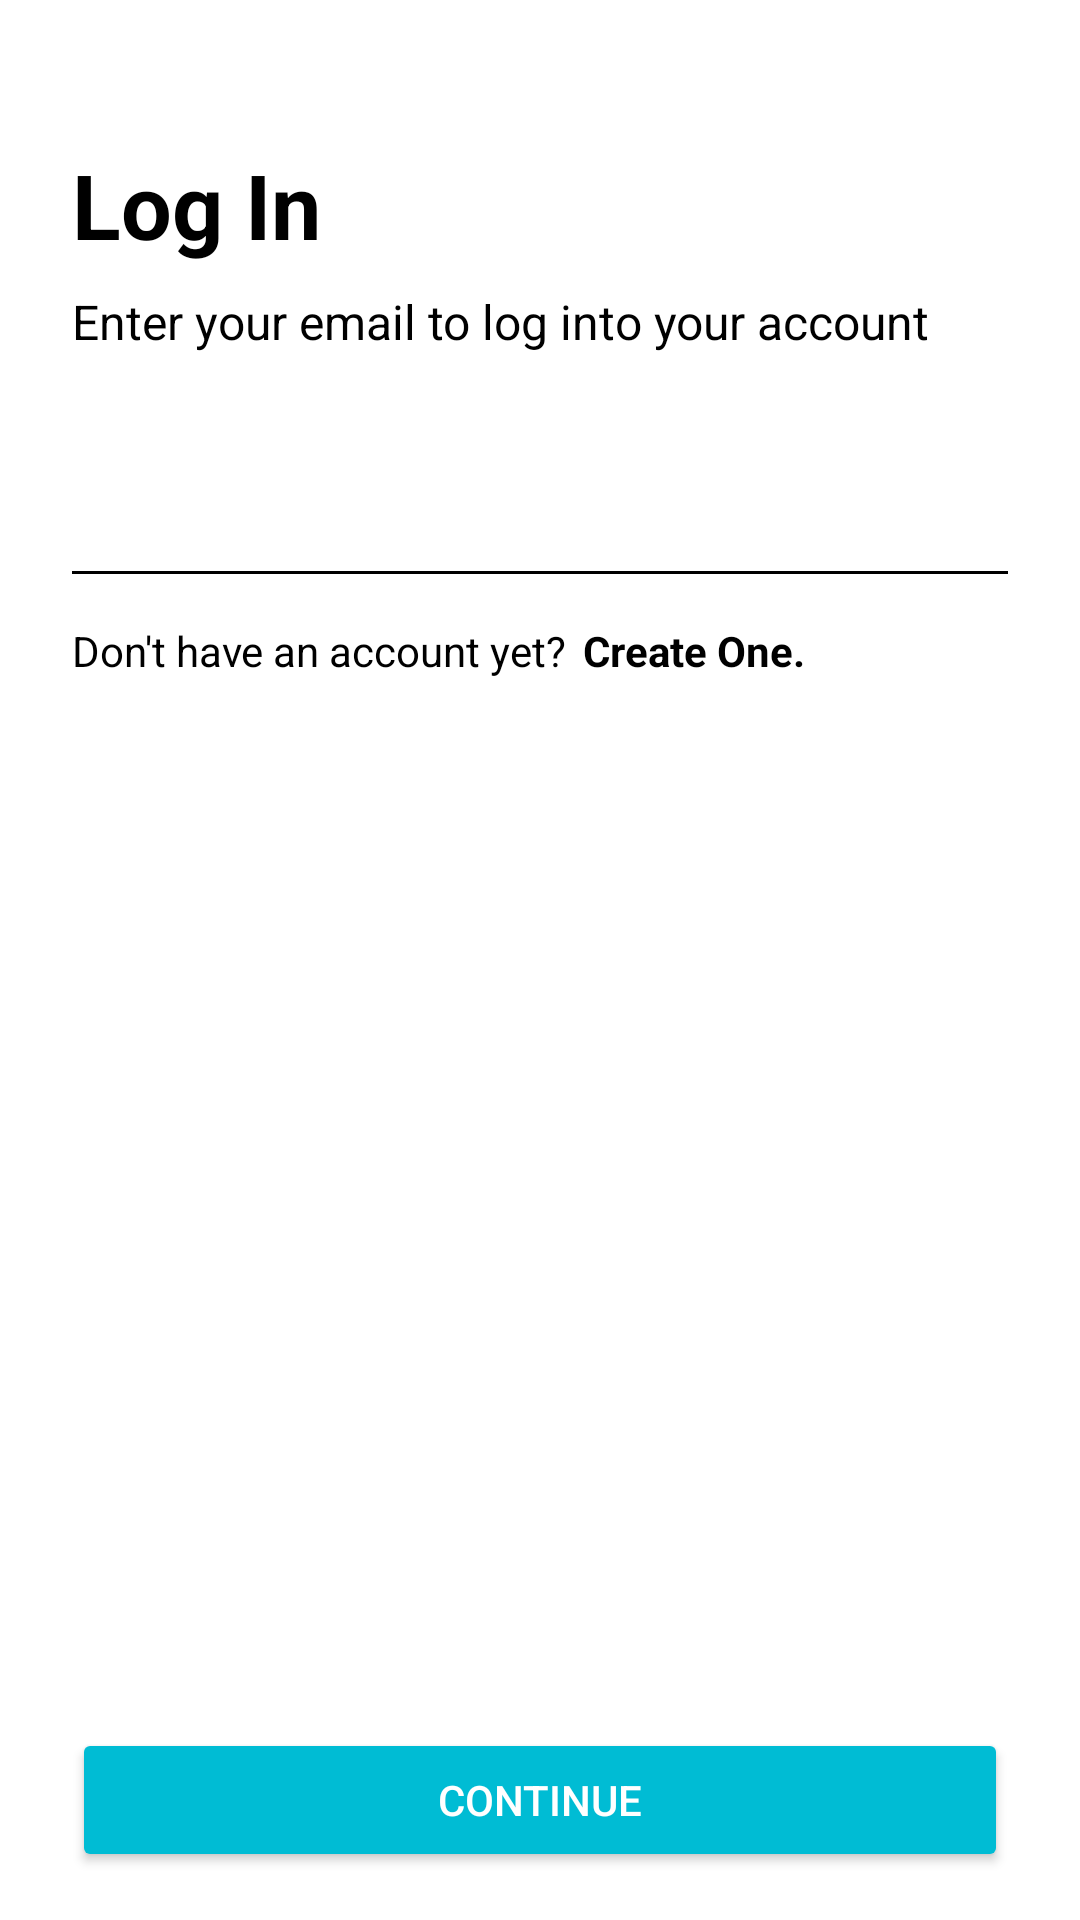

Reconstruct the res/layout file that produces this screen, plus the resources it refers to.
<!-- AndroidManifest.xml: activity theme Base.Theme.Neoemployee -->
<!-- res/layout/activity_login.xml -->
<?xml version="1.0" encoding="utf-8"?>
<androidx.constraintlayout.widget.ConstraintLayout xmlns:android="http://schemas.android.com/apk/res/android"
    xmlns:app="http://schemas.android.com/apk/res-auto"
    xmlns:tools="http://schemas.android.com/tools"
    android:id="@+id/main"
    android:layout_width="match_parent"
    android:layout_height="match_parent"
    android:background="#ffffff"
    tools:context=".LoginActivity">

    <androidx.constraintlayout.widget.ConstraintLayout
        android:layout_width="0dp"
        android:layout_height="0dp"
        android:paddingHorizontal="24dp"
        app:layout_constraintBottom_toBottomOf="parent"
        app:layout_constraintEnd_toEndOf="parent"
        app:layout_constraintStart_toStartOf="parent"
        app:layout_constraintTop_toTopOf="parent"
        app:layout_constraintWidth_percent="1">

        <TextView
            android:id="@+id/tvTitle"
            android:layout_width="wrap_content"
            android:layout_height="wrap_content"
            android:layout_marginTop="48dp"
            android:text="@string/login_title_text"
            android:textColor="#000000"
            android:textSize="30sp"
            android:textStyle="bold"
            app:layout_constraintStart_toStartOf="parent"
            app:layout_constraintTop_toTopOf="parent" />

        <TextView
            android:id="@+id/tvSubtitle"
            android:layout_width="0dp"
            android:layout_height="wrap_content"
            android:layout_marginTop="8dp"
            android:text="@string/login_desc_text"
            android:textColor="#000000"
            android:textSize="16sp"
            app:layout_constraintEnd_toEndOf="parent"
            app:layout_constraintStart_toStartOf="parent"
            app:layout_constraintTop_toBottomOf="@id/tvTitle" />

        <EditText
            android:id="@+id/etEmail"
            android:layout_width="0dp"
            android:layout_height="wrap_content"
            android:layout_marginTop="24dp"
            android:autofillHints="textEmailAddress"
            android:background="@android:color/transparent"
            android:inputType="textEmailAddress"
            android:padding="12dp"
            android:textColor="#000000"
            android:textColorHint="#757575"
            app:layout_constraintEnd_toEndOf="parent"
            app:layout_constraintStart_toStartOf="parent"
            app:layout_constraintTop_toBottomOf="@id/tvSubtitle"
            tools:ignore="LabelFor,SpeakableTextPresentCheck" />

        <View
            android:id="@+id/emailUnderline"
            android:layout_width="0dp"
            android:layout_height="1dp"
            android:background="#000000"
            app:layout_constraintEnd_toEndOf="@id/etEmail"
            app:layout_constraintStart_toStartOf="@id/etEmail"
            app:layout_constraintTop_toBottomOf="@id/etEmail" />

        <TextView
            android:id="@+id/tvNoAccount"
            android:layout_width="wrap_content"
            android:layout_height="wrap_content"
            android:layout_marginTop="16dp"
            android:text="@string/login_no_account_ask"
            android:textColor="#000000"
            android:textSize="14sp"
            app:layout_constraintStart_toStartOf="parent"
            app:layout_constraintTop_toBottomOf="@id/emailUnderline" />

        <TextView
            android:id="@+id/tvCreateAccount"
            android:layout_width="wrap_content"
            android:layout_height="wrap_content"
            android:layout_marginTop="16dp"
            android:layout_marginStart="5dp"
            android:textAlignment="textEnd"
            android:minHeight="48dp"
            android:text="@string/login_create_account_text"
            android:textColor="#000000"
            android:textSize="14sp"
            android:textStyle="bold"
            android:clickable="true"
            android:focusable="true"
            app:layout_constraintStart_toEndOf="@id/tvNoAccount"
            app:layout_constraintTop_toBottomOf="@id/emailUnderline" />

        <Button
            android:id="@+id/btnContinue"
            android:layout_width="0dp"
            android:layout_height="wrap_content"
            android:layout_marginBottom="16dp"
            android:backgroundTint="#00BCD4"
            android:text="@string/login_continue_btn_text"
            android:textColor="#ffffff"
            app:cornerRadius="24dp"
            app:layout_constraintBottom_toBottomOf="parent"
            app:layout_constraintEnd_toEndOf="parent"
            app:layout_constraintStart_toStartOf="parent"
            tools:ignore="TextContrastCheck" />

    </androidx.constraintlayout.widget.ConstraintLayout>
</androidx.constraintlayout.widget.ConstraintLayout>
<!-- resources referenced by this layout -->
<resources>
  <string name="login_continue_btn_text">Continue</string>
  <string name="login_create_account_text">Create One.</string>
  <string name="login_desc_text">Enter your email to log into your account</string>
  <string name="login_no_account_ask">Don\'t have an account yet?</string>
  <string name="login_title_text">Log In</string>
  <style name="Base.Theme.Neoemployee" parent="Theme.Material3.DayNight.NoActionBar">
          
          
          <item name="android:statusBarColor">@color/primary</item>
      </style>
</resources>
